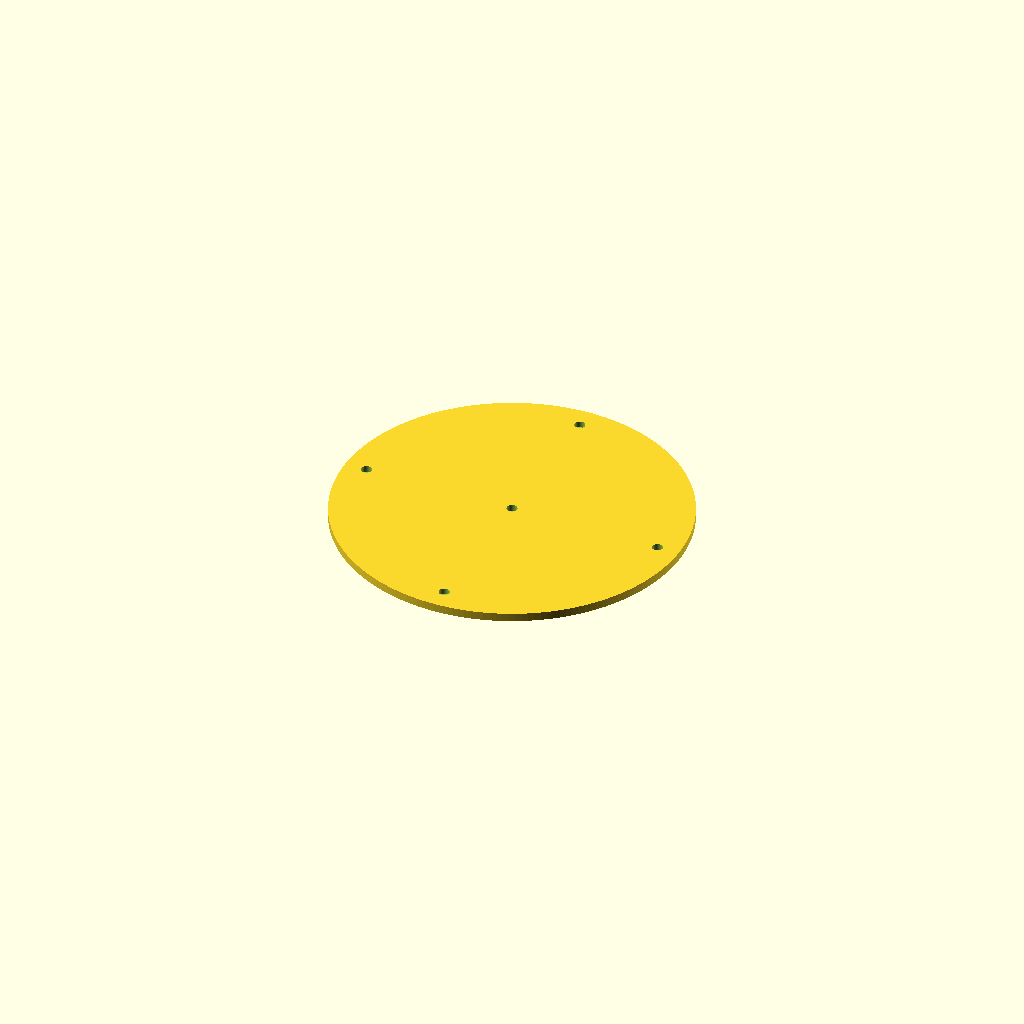
Cell 1: rendered with the file's own defaults.
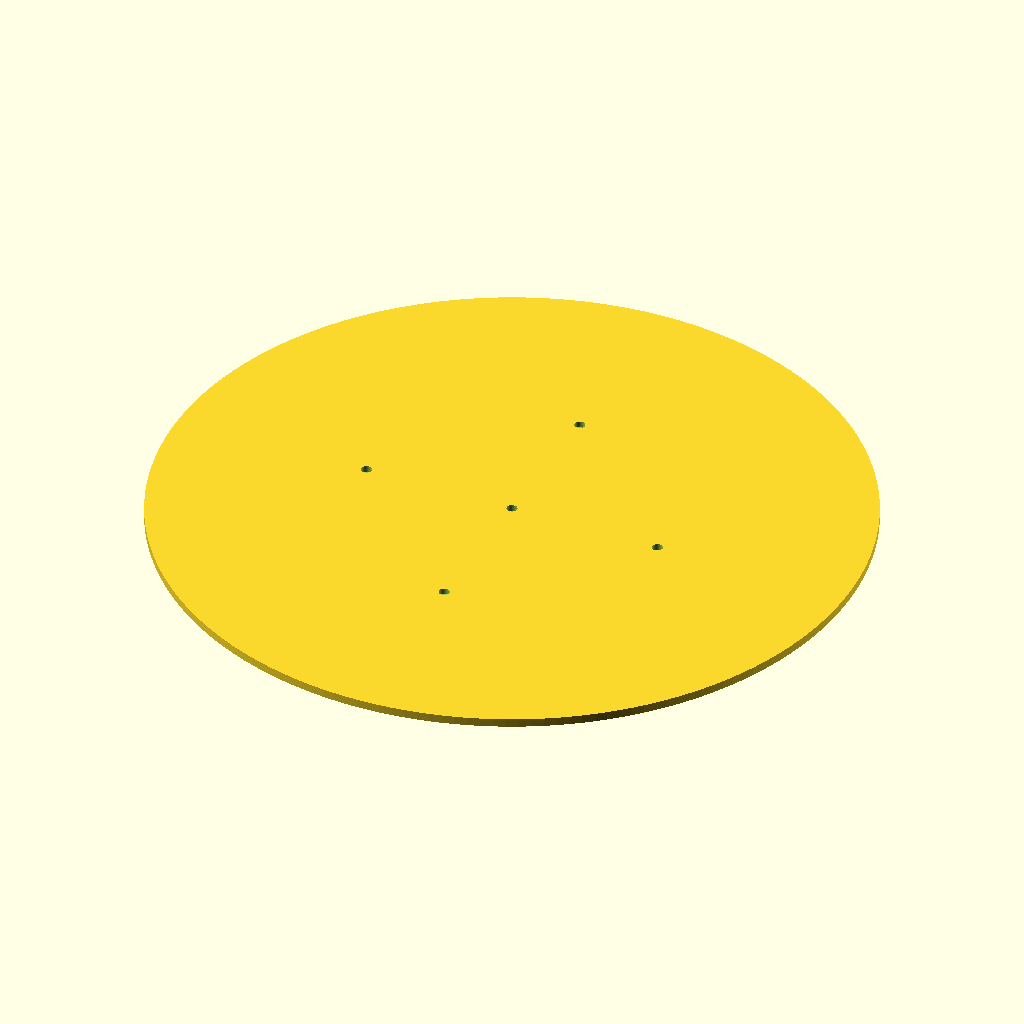
Cell 2: the same model with d = 330.
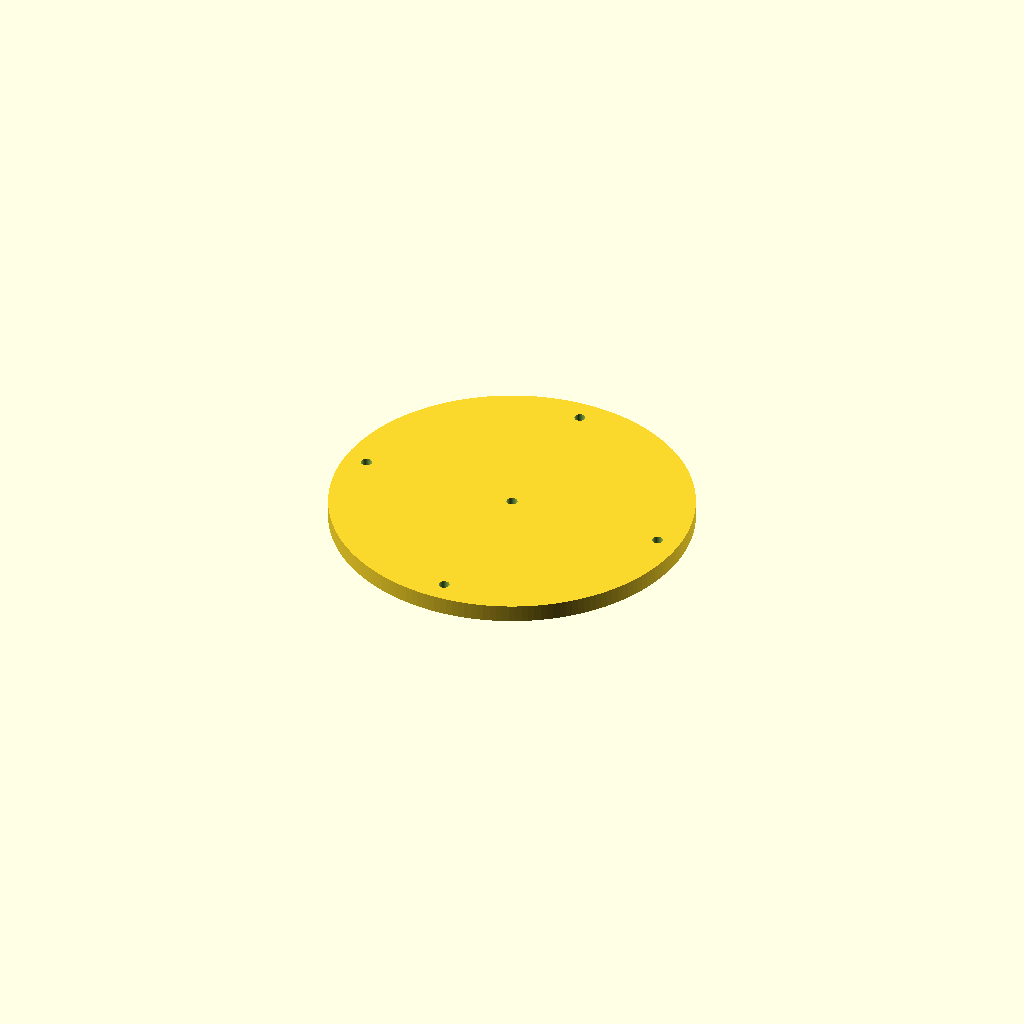
Cell 3: t = 8 (everything else at default).
All cells are drawn from one camera (rotation 55°, 0°, 25°, orthographic, colour scheme Cornfield), so only the parameter changes between them.
Source of the model, leg_turntable_top.scad:
$fn = $preview ? 180 : 360;

d = 165; // Diameter
fd = 144; // Flange diameter
pd = 5; // Pin diameter
t = 4;  // Thickness

difference() {
    plate();
    
    // center
    pin_hole();
    
    // flange
    translate([0, fd / 2, 0]) pin_hole();
    translate([0, -fd / 2, 0]) pin_hole();
    translate([fd / 2, 0, 0]) pin_hole();
    translate([-fd / 2, 0,  0]) pin_hole();
}

module pin_hole() {
    translate([0, 0, 1]) cylinder(h = 10, d = pd);
}

module plate() {
    cylinder(h = t, d = d);
}
Customizer parameters (derived from the source; name, type, default, range or options):
d: number, default 165
fd: number, default 144
pd: number, default 5
t: number, default 4
